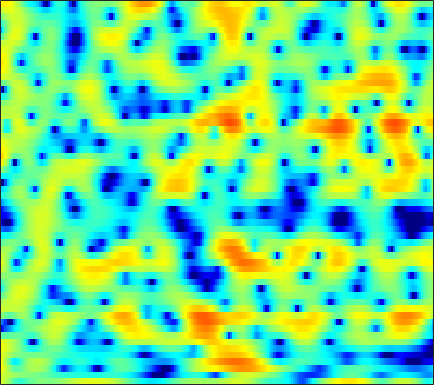

Source data for this figure (header and first rows):
3.4351, 2.8724, 1.9916, 0.98982, 0.19254, -0.87764, -1.8616, -2.4517, -2.9338, -3.0255, -2.7774, -2.4358, -1.9023, -1.3723, -1.0117, -0.61331, -0.30341, -0.14074, -0.0087116, 0.030454, 0.0105, -0.02213, -0.050006, -0.053032
3.115, 2.832, 2.437, 2.037, 1.744, 1.38, 1.052, 0.8367, 0.5936, 0.3992, 0.2495, 0.1615, 0.06186, -0.02764, -0.09485, -0.1952, -0.318, -0.4312, -0.6148, -0.8303, -1.078, -1.284, -1.58, -1.889
4.679, 3.89, 2.735, 1.504, 0.5755, -0.5504, -1.354, -1.637, -1.568, -1.108, -0.4708, 0.02065, 0.614, 1.088, 1.353, 1.58, 1.649, 1.596, 1.382, 0.9983, 0.4301, -0.1227, -1.042, -2.222
4.379, 3.343, 1.729, -0.1659, -1.744, -3.85, -5.264, -5.335, -4.271, -2.758, -1.353, -0.4665, 0.4787, 1.176, 1.565, 1.913, 2.087, 2.108, 1.999, 1.74, 1.328, 0.9252, 0.2614, -0.5576
3.693, 3.221, 2.561, 1.896, 1.417, 0.839, 0.3589, 0.07467, -0.2065, -0.3869, -0.4864, -0.5183, -0.5264, -0.5151, -0.4975, -0.4686, -0.4434, -0.4302, -0.4329, -0.4721, -0.5598, -0.6542, -0.8283, -1.052
4.232, 3.93, 3.477, 2.977, 2.571, 1.992, 1.369, 0.874, 0.1636, -0.6036, -1.423, -2.056, -2.877, -3.57, -3.91, -4.035, -3.77, -3.358, -2.694, -2.023, -1.437, -1.083, -0.7331, -0.5261
3.858, 3.594, 3.224, 2.833, 2.513, 2.027, 1.448, 0.9283, 0.07615, -1.032, -2.512, -3.959, -6.617, -10.82, -16.6, -23.61, -11.95, -8.058, -4.752, -2.531, -0.9628, -0.111, 0.701, 1.192
-1.216, -1.44, -1.524, -1.434, -1.313, -1.147, -1.03, -0.9939, -1.04, -1.213, -1.501, -1.789, -2.211, -2.571, -2.71, -2.57, -2.032, -1.433, -0.5364, 0.3433, 1.137, 1.638, 2.164, 2.5
-15.87, -13.55, -11.2, -9.638, -8.649, -7.321, -5.95, -4.965, -3.78, -2.79, -2.027, -1.586, -1.132, -0.7667, -0.521, -0.1923, 0.1537, 0.4501, 0.8999, 1.371, 1.83, 2.148, 2.529, 2.817
-9.399, -10.55, -12.81, -17.91, -29.99, -18.02, -10.6, -7.438, -4.639, -2.779, -1.586, -1.018, -0.6081, -0.4929, -0.5457, -0.6878, -0.8554, -0.8816, -0.6572, -0.1218, 0.6212, 1.208, 1.967, 2.618
0.7208, 0.02763, -0.7724, -1.333, -1.497, -1.309, -0.7468, -0.2141, 0.4682, 0.9312, 1.083, 0.963, 0.4405, -0.5901, -1.801, -4.189, -8.012, -12.36, -13.88, -8.031, -4.095, -2.111, -0.2283, 1.038
3.019, 2.823, 2.628, 2.505, 2.444, 2.42, 2.434, 2.43, 2.367, 2.192, 1.853, 1.459, 0.7179, -0.3032, -1.259, -2.654, -4.043, -4.917, -5.413, -5.021, -4.227, -3.616, -2.935, -2.483
1.704, 1.893, 2.169, 2.441, 2.629, 2.834, 2.967, 3.007, 2.972, 2.816, 2.533, 2.227, 1.692, 1.038, 0.472, -0.345, -1.186, -1.809, -2.622, -3.39, -4.105, -4.61, -5.26, -5.856
-1.694, -0.7342, 0.4327, 1.414, 2.027, 2.677, 3.138, 3.378, 3.553, 3.572, 3.437, 3.236, 2.842, 2.312, 1.804, 0.967, -0.01163, -0.8472, -2.168, -3.77, -5.677, -7.342, -9.854, -12.2
-5.41, -3.273, -1.174, 0.3539, 1.229, 2.125, 2.773, 3.126, 3.442, 3.593, 3.595, 3.505, 3.254, 2.838, 2.428, 1.719, 0.7992, -0.04053, -1.379, -3.043, -5.124, -7.039, -10.1, -13.35
-2.422, -1.625, -0.6573, 0.1576, 0.661, 1.198, 1.625, 1.88, 2.149, 2.342, 2.459, 2.489, 2.44, 2.27, 2.068, 1.688, 1.137, 0.6148, -0.1899, -1.123, -2.142, -2.911, -3.861, -4.578
0.5207, 0.4951, 0.402, 0.2509, 0.1181, -0.04839, -0.1443, -0.1424, 0.005753, 0.307, 0.6941, 0.9913, 1.349, 1.626, 1.733, 1.757, 1.642, 1.456, 1.059, 0.5344, -0.1003, -0.6217, -1.349, -2.053
2.967, 2.373, 1.372, 0.07928, -1.08, -2.854, -4.595, -5.366, -5.026, -3.575, -1.905, -0.7773, 0.4827, 1.475, 2.03, 2.546, 2.86, 2.943, 2.828, 2.49, 1.903, 1.286, 0.2125, -1.184
3.868, 3.081, 1.734, -0.09795, -1.919, -5.178, -9.799, -13.4, -11.44, -7.288, -4.432, -2.848, -1.155, 0.2171, 1.127, 2.145, 2.876, 3.241, 3.499, 3.422, 3.005, 2.459, 1.388, -0.1482
2.624, 2.259, 1.565, 0.6154, -0.265, -1.565, -2.914, -3.824, -4.818, -5.651, -6.304, -6.461, -5.743, -4.032, -2.495, -0.5171, 1.041, 1.891, 2.647, 2.971, 2.904, 2.62, 1.979, 1.101
0.9353, 1.28, 1.427, 1.286, 1.007, 0.403, -0.4612, -1.297, -2.801, -5.003, -8.499, -12.66, -14.41, -7.753, -4.151, -0.9956, 1.107, 2.206, 3.121, 3.52, 3.464, 3.146, 2.364, 1.234
-1.742, -1.11, -0.5603, -0.2443, -0.1213, -0.09861, -0.2035, -0.3843, -0.7175, -1.104, -1.41, -1.448, -1.087, -0.3038, 0.4891, 1.601, 2.531, 3.078, 3.506, 3.58, 3.268, 2.755, 1.663, 0.001385
-5.14, -4.943, -4.623, -4.229, -3.865, -3.296, -2.672, -2.2, -1.572, -0.9624, -0.3676, 0.0862, 0.6915, 1.336, 1.786, 2.334, 2.794, 3.022, 3.164, 3.094, 2.776, 2.369, 1.599, 0.5851
-10.14, -10.84, -11.43, -11.18, -10.34, -8.627, -6.753, -5.399, -3.772, -2.363, -1.146, -0.3539, 0.5699, 1.346, 1.847, 2.381, 2.776, 2.973, 3.105, 3.072, 2.882, 2.64, 2.193, 1.633
-15.17, -17.55, -23.61, -33.35, -21.04, -14.13, -9.991, -7.666, -5.209, -3.263, -1.69, -0.7027, 0.4064, 1.286, 1.832, 2.42, 2.835, 3.056, 3.219, 3.233, 3.112, 2.933, 2.593, 2.138
-15.16, -14.95, -14.43, -13.33, -12.06, -9.944, -7.726, -6.137, -4.254, -2.625, -1.251, -0.3722, 0.6198, 1.44, 1.933, 2.472, 2.871, 3.08, 3.241, 3.276, 3.175, 3.009, 2.663, 2.176
-15.15, -12.94, -10.69, -8.869, -7.624, -6.055, -4.586, -3.565, -2.324, -1.235, -0.3042, 0.2925, 0.962, 1.514, 1.869, 2.25, 2.576, 2.767, 2.957, 3.048, 3.013, 2.888, 2.565, 2.054
-8.784, -7.741, -6.354, -5.021, -4.087, -2.95, -1.919, -1.248, -0.4808, 0.1108, 0.5243, 0.7274, 0.8809, 0.9345, 0.9804, 1.107, 1.346, 1.617, 2.037, 2.421, 2.686, 2.758, 2.645, 2.247
-4.041, -3.708, -3.051, -2.187, -1.496, -0.6003, 0.181, 0.6465, 1.074, 1.228, 1.066, 0.7065, -0.09018, -1.264, -2.28, -3.255, -3.059, -2.059, -0.3373, 1.206, 2.348, 2.909, 3.278, 3.201
-6.04, -6.017, -4.94, -3.38, -2.209, -0.8516, 0.1683, 0.7216, 1.153, 1.208, 0.8392, 0.2295, -1.171, -3.484, -6.298, -12.43, -12.4, -7.086, -2.601, 0.1833, 1.989, 2.893, 3.615, 3.874
-19.48, -19.71, -11.1, -6.936, -4.97, -3.164, -1.93, -1.271, -0.7007, -0.4207, -0.4197, -0.5873, -1.049, -1.627, -2.08, -2.39, -2.176, -1.627, -0.6132, 0.4948, 1.479, 2.083, 2.676, 3.03
-4.436, -4.924, -4.953, -4.59, -4.234, -3.753, -3.271, -2.916, -2.432, -1.969, -1.58, -1.361, -1.149, -1.061, -0.9861, -0.9058, -0.7257, -0.5357, -0.1701, 0.2887, 0.7915, 1.174, 1.662, 2.072
0.9768, 0.08421, -1.137, -2.478, -3.534, -4.848, -5.65, -5.607, -4.7, -3.445, -2.312, -1.665, -1.029, -0.7446, -0.6606, -0.7507, -0.9055, -1.035, -1.084, -0.9298, -0.5158, -0.06849, 0.6161, 1.296
5.149, 4.014, 2.16, -0.2858, -2.756, -7.79, -19.86, -16.82, -7.575, -3.68, -1.509, -0.522, 0.1182, 0.2182, -0.0932, -0.9204, -2.289, -3.598, -5.413, -6.151, -4.889, -3.365, -1.445, 0.07873
6.497, 5.612, 4.259, 2.738, 1.519, -0.02719, -1.088, -1.341, -0.9883, -0.3116, 0.2911, 0.5598, 0.5688, 0.1641, -0.4924, -1.854, -4.051, -6.407, -10.9, -14.22, -10.1, -7.059, -4.292, -2.598
5.47, 4.924, 4.154, 3.384, 2.836, 2.194, 1.696, 1.448, 1.223, 1.087, 0.9338, 0.7534, 0.4252, -0.1404, -0.6762, -1.621, -2.713, -3.575, -4.572, -5.203, -5.312, -5.162, -4.856, -4.602
4.196, 3.811, 3.324, 2.9, 2.645, 2.382, 2.195, 2.08, 1.939, 1.781, 1.569, 1.36, 0.9932, 0.5128, 0.09718, -0.5555, -1.255, -1.812, -2.57, -3.276, -3.964, -4.453, -5.105, -5.702
2.755, 2.192, 1.61, 1.355, 1.401, 1.682, 2.053, 2.289, 2.521, 2.592, 2.518, 2.379, 2.048, 1.668, 1.301, 0.7923, 0.1941, -0.3098, -1.08, -2.014, -3.149, -4.148, -5.655, -7.294
0.7857, -1.311, -4.376, -4.768, -2.831, -0.1376, 1.767, 2.723, 3.466, 3.732, 3.624, 3.359, 2.889, 2.374, 2.026, 1.667, 1.36, 1.111, 0.6328, -0.1711, -1.407, -2.738, -5.282, -9.412
1.402, -0.5427, -3.326, -3.616, -1.837, 0.703, 2.459, 3.261, 3.705, 3.53, 2.721, 1.707, -0.009715, -1.905, -2.74, -2.438, -1.195, -0.3088, 0.4746, 0.707, 0.4006, -0.163, -1.26, -2.647
2.683, 2.365, 2.039, 1.973, 2.095, 2.399, 2.656, 2.695, 2.43, 1.688, 0.3311, -1.268, -4.418, -9.72, -14.29, -9.954, -5.224, -3.11, -1.375, -0.3973, -0.006556, 0.02348, -0.1827, -0.5536
1.946, 1.969, 2.028, 2.119, 2.212, 2.302, 2.316, 2.234, 1.958, 1.429, 0.6673, -0.03646, -1.074, -2.01, -2.385, -2.367, -1.897, -1.406, -0.8144, -0.4041, -0.2203, -0.2284, -0.4427, -0.8217
0.06516, 0.1751, 0.4586, 0.8638, 1.201, 1.621, 1.935, 2.081, 2.129, 2.016, 1.75, 1.501, 1.095, 0.7229, 0.4995, 0.2869, 0.1896, 0.1777, 0.2014, 0.1787, 0.09397, -0.05898, -0.4153, -1.006
-4.021, -4.117, -3.271, -1.774, -0.6575, 0.6266, 1.58, 2.076, 2.476, 2.624, 2.545, 2.361, 2.017, 1.615, 1.277, 0.8651, 0.5537, 0.3838, 0.2705, 0.2592, 0.2613, 0.2205, 0.05773, -0.3392
-13.2, -23.89, -9.33, -3.958, -1.58, 0.5022, 1.821, 2.455, 2.919, 3.022, 2.832, 2.493, 1.843, 0.9411, 0.1447, -0.9525, -1.888, -2.271, -2.204, -1.575, -0.7882, -0.2463, 0.2772, 0.5484
-0.5968, -0.8683, -0.5101, 0.3512, 1.071, 1.88, 2.413, 2.629, 2.682, 2.466, 1.987, 1.442, 0.3801, -1.196, -2.801, -5.891, -11.06, -16.29, -12.02, -6.6, -3.405, -1.829, -0.4125, 0.4546
3.565, 3.266, 2.946, 2.698, 2.513, 2.236, 1.884, 1.56, 1.079, 0.56, -0.02185, -0.4979, -1.295, -2.312, -3.275, -4.885, -6.495, -7.112, -6.432, -4.67, -2.869, -1.77, -0.6892, -0.04303
5.136, 4.711, 4.055, 3.27, 2.567, 1.469, 0.2101, -0.8036, -2.096, -3.044, -3.419, -3.378, -3.079, -2.743, -2.581, -2.432, -2.271, -2.077, -1.669, -1.151, -0.5995, -0.2307, 0.09529, 0.1904
5.664, 5.203, 4.399, 3.317, 2.284, 0.512, -1.894, -4.307, -8.874, -15.13, -12.71, -8.96, -5.658, -3.618, -2.573, -1.526, -0.777, -0.3356, 0.1466, 0.5269, 0.7913, 0.9007, 0.8831, 0.6794
5.067, 4.747, 4.116, 3.219, 2.358, 0.8826, -1.013, -2.7, -5.17, -7.004, -7.001, -5.952, -4.375, -3.06, -2.251, -1.386, -0.716, -0.2965, 0.1697, 0.5363, 0.7615, 0.8208, 0.7555, 0.4771
3.799, 3.746, 3.546, 3.184, 2.786, 2.095, 1.261, 0.5789, -0.3386, -1.114, -1.653, -1.935, -2.163, -2.256, -2.26, -2.195, -1.933, -1.621, -1.107, -0.5886, -0.1641, 0.04075, 0.1195, -0.08586
2.053, 2.401, 2.828, 3.128, 3.228, 3.204, 2.973, 2.663, 2.114, 1.389, 0.5069, -0.316, -1.598, -3.119, -4.376, -5.761, -5.986, -5.242, -3.699, -2.219, -1.077, -0.4827, -0.07187, -0.04122
-1.993, -0.6209, 1.042, 2.327, 3.041, 3.649, 3.891, 3.858, 3.54, 2.886, 1.857, 0.8192, -1.069, -3.852, -6.932, -14.05, -18.4, -10.81, -5.766, -2.949, -1.213, -0.3933, 0.2358, 0.4283
-8.27, -4.541, -1.331, 0.7948, 1.917, 2.915, 3.465, 3.631, 3.528, 3.112, 2.372, 1.657, 0.4531, -0.9578, -2.041, -3.174, -3.579, -3.337, -2.548, -1.633, -0.8685, -0.4506, -0.1074, -0.05608
-3.687, -2.327, -0.6154, 0.8074, 1.629, 2.42, 2.89, 3.034, 2.991, 2.716, 2.255, 1.791, 1.089, 0.3644, -0.1525, -0.7339, -1.15, -1.337, -1.433, -1.396, -1.319, -1.251, -1.231, -1.32
-0.1671, 0.5596, 1.43, 2.143, 2.547, 2.897, 3.025, 2.981, 2.78, 2.406, 1.924, 1.474, 0.8381, 0.1856, -0.2898, -0.9304, -1.509, -1.89, -2.329, -2.674, -2.878, -2.951, -2.965, -2.9
2.611, 3.064, 3.511, 3.757, 3.818, 3.728, 3.437, 3.117, 2.549, 1.853, 1.057, 0.4573, -0.3567, -1.164, -1.763, -2.562, -3.382, -4.038, -4.977, -5.908, -6.559, -6.692, -6.232, -5.368
4.976, 5.115, 5.135, 4.954, 4.679, 4.123, 3.354, 2.635, 1.477, 0.1772, -1.243, -2.249, -3.48, -4.472, -5.049, -5.58, -6.245, -7.022, -8.677, -11.63, -17.14, -20.17, -13.38, -8.604
